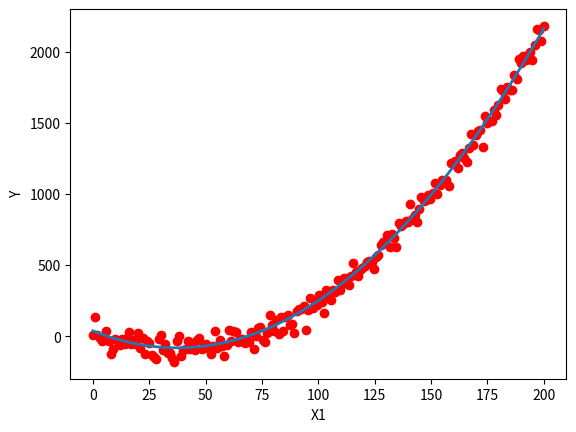
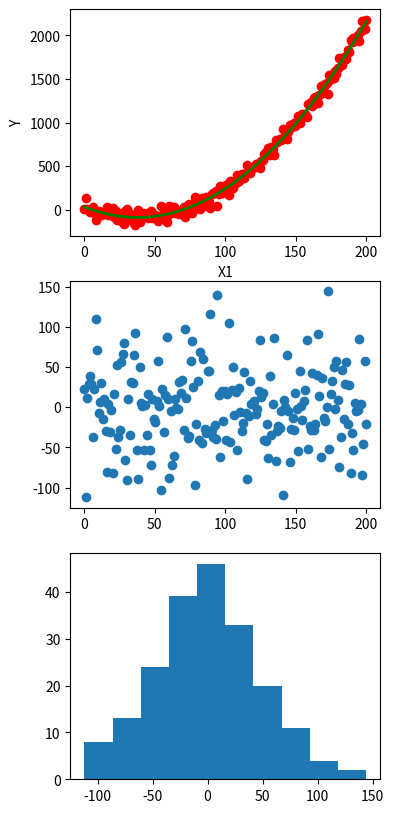

Python code for these plots, in order:
import numpy as np
from scipy import stats
import pandas as pd 
import matplotlib.pyplot as plt 

#So we can all get the same results
np.random.seed(3456)
#Range of Xdata
Xdata=np.zeros((200,2))
Xdata[:,0]=np.linspace(0,200,200)
Xdata[:,1]=np.linspace(-25,25,200)
#coefficients
T1a=2.5
T2a=-1.5
T3a=0.34

#define your function
def mycoolfun(Xdata,T1,T2,T3):
    return Xdata[:,0]*T1+Xdata[:,1]*T2+Xdata[:,0]*Xdata[:,1]*T3

# generate some random data 
MRD=mycoolfun(Xdata,T1a,T2a,T3a) + 50.0 * np.random.normal(size=len(Xdata))

# plot the actual function Y generated w/T1-T3a and the random data
# on top 
%matplotlib inline
plt.plot(Xdata[:,0],mycoolfun(Xdata,T1a,T2a,T3a),lw=2)
plt.xlabel('X1')
plt.ylabel('Y')
plt.scatter(Xdata[:,0],MRD,color='red')

# call the curve fit function from scipy 
from scipy.optimize import curve_fit
[coeff,pcov]=curve_fit(mycoolfun,Xdata,MRD)
# ^ can you succinctly say what this is doing?            
    
    
# what am I printing here? 
print (coeff)
print (T1a,T2a,T3a)

%matplotlib inline
plt.figure(figsize=(4,10))
plt.subplot(311)
plt.plot(Xdata[:,0],mycoolfun(Xdata,coeff[0],coeff[1],coeff[2]),lw=2,color='green')
plt.xlabel('X1')
plt.ylabel('Y')
plt.scatter(Xdata[:,0],MRD,color='red')
plt.subplot(312)
plt.scatter(Xdata[:,0],mycoolfun(Xdata,coeff[0],coeff[1],coeff[2])-MRD)
plt.subplot(313)
plt.hist(mycoolfun(Xdata,coeff[0],coeff[1],coeff[2])-MRD)



